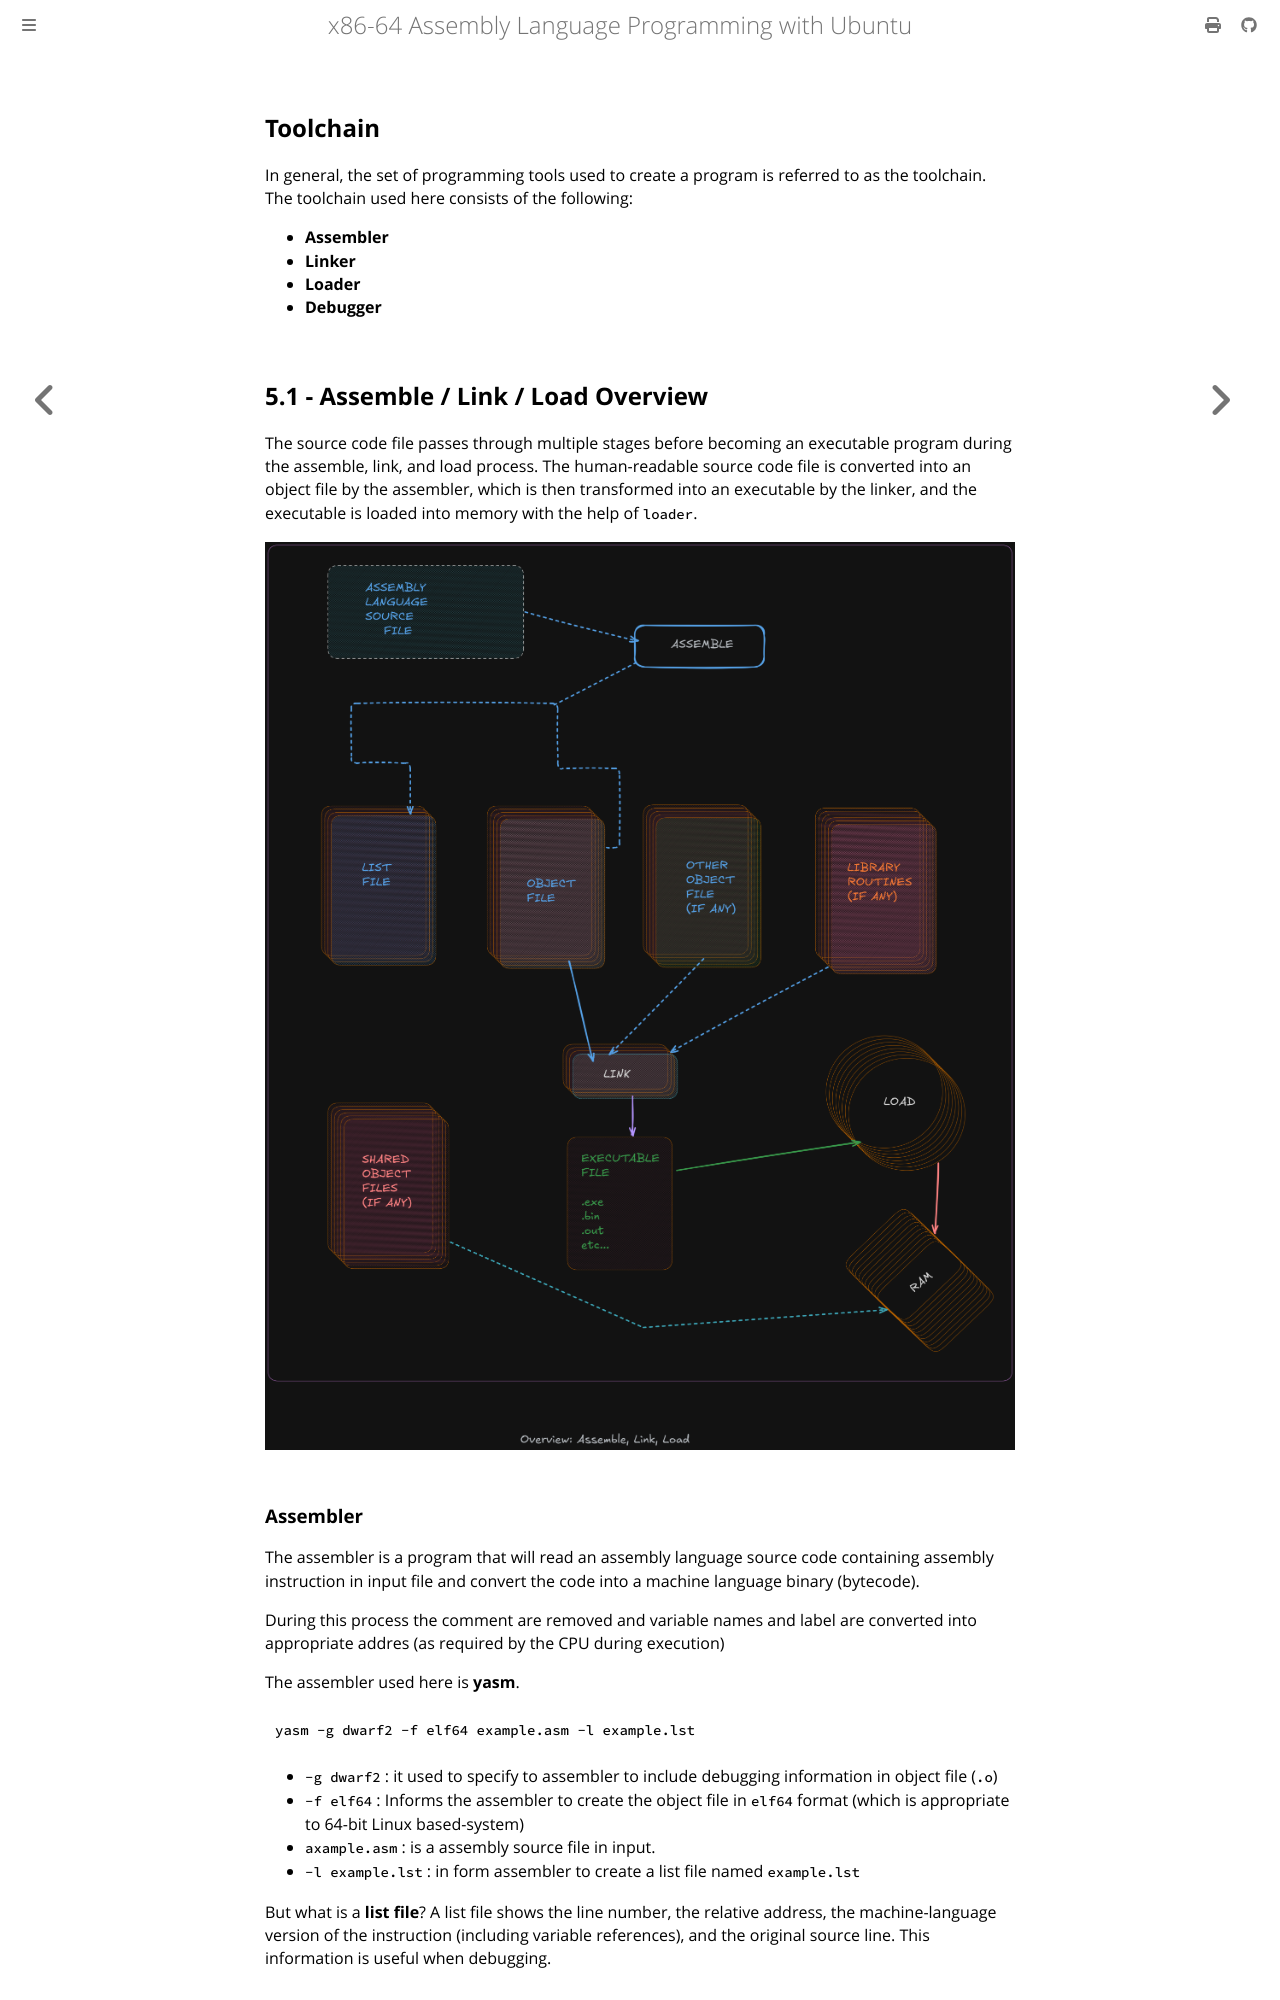

repository: Tednoob17/x86-64-assembly-language · page: 05.html · generator: mdbook

## Toolchain

In general, the set of programming tools used to create a program is referred to as the
toolchain.
The toolchain used here consists of the following:

- **Assembler**
- **Linker**
- **Loader**
- **Debugger**

## 5.1 - Assemble / Link / Load Overview

The source code file passes through multiple stages before becoming an executable program
during the assemble, link, and load process. 
The human-readable source code file is converted into an object file by the
assembler, which is then transformed into an executable by the linker, and the
executable is loaded into memory with the help of `loader`.




![Overview: Assemble, Link, Load](img/cpu_block_diagram2.png)
